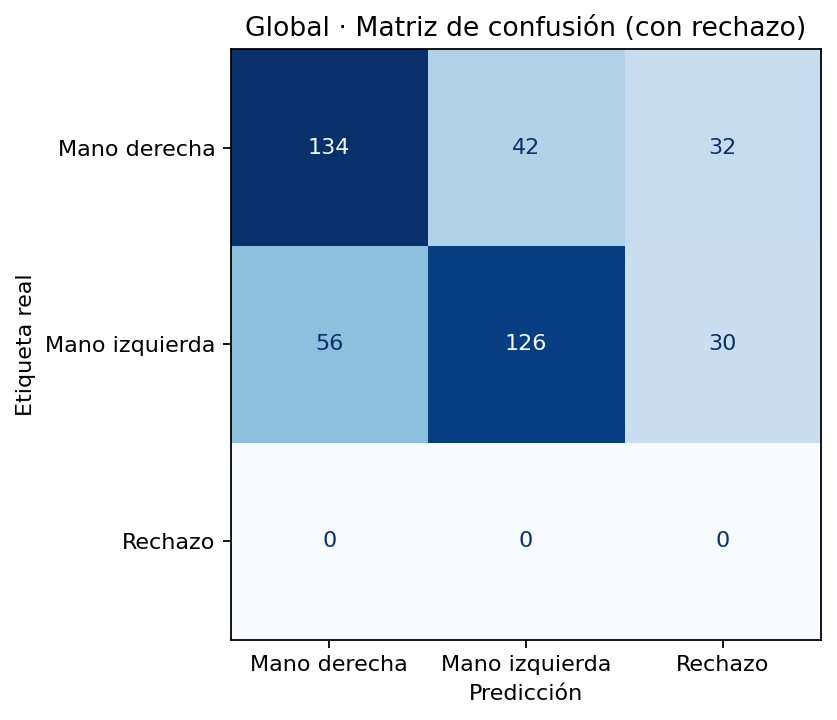

Data behind this chart, as committed beside it:
, Mano derecha, Mano izquierda, Rechazo
Mano derecha, 134, 42, 32
Mano izquierda, 56, 126, 30
Rechazo, 0, 0, 0
